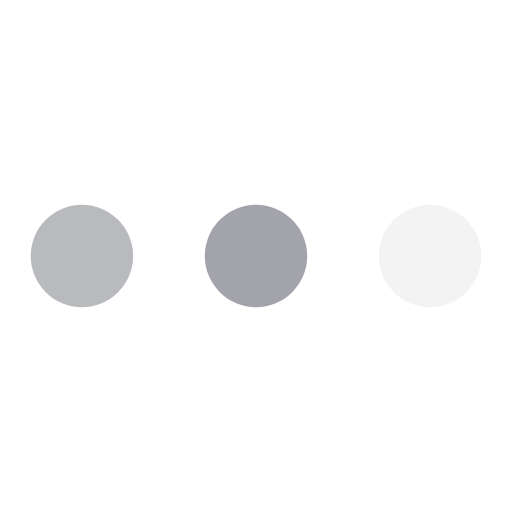
t = 0.00 s
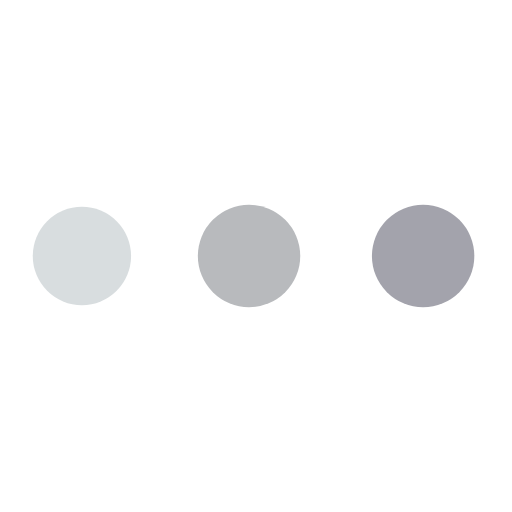
t = 0.47 s
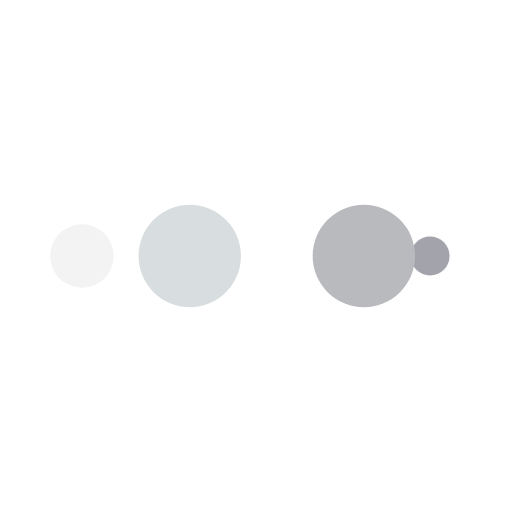
t = 0.78 s
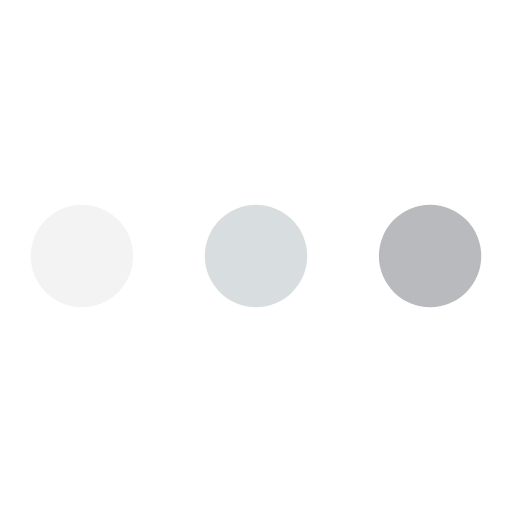
t = 1.25 s
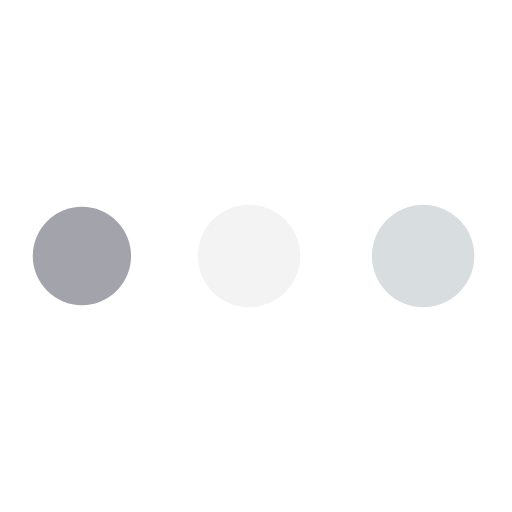
t = 1.72 s
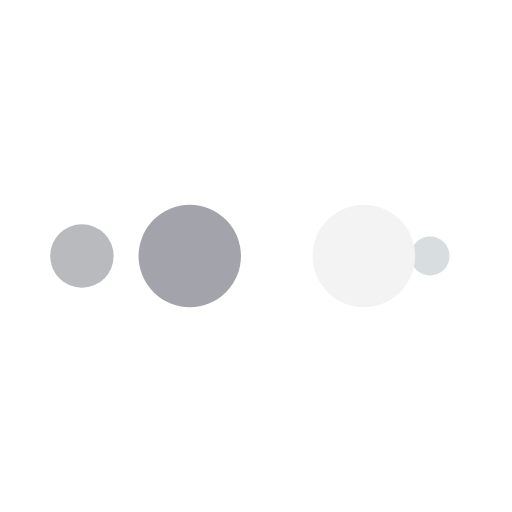
t = 2.03 s

The animated SVG that drew these frames (rendered in a browser with its animation timeline set to each time). Animation: 10 SMIL elements (animate=10); one cycle of 2.50 s, repeats indefinitely.

<svg xmlns="http://www.w3.org/2000/svg" viewBox="0 0 100 100" preserveAspectRatio="xMidYMid" width="200" height="200" style="shape-rendering: auto; display: block; background: rgb(255, 255, 255);" xmlns:xlink="http://www.w3.org/1999/xlink"><g><circle fill="#f3f3f3" r="10" cy="50" cx="84">
    <animate begin="0s" keySplines="0 0.5 0.5 1" values="10;0" keyTimes="0;1" calcMode="spline" dur="0.625s" repeatCount="indefinite" attributeName="r"></animate>
    <animate begin="0s" values="#f3f3f3;#a3a3ac;#b8babd;#d8dddf;#f3f3f3" keyTimes="0;0.25;0.5;0.75;1" calcMode="discrete" dur="2.5s" repeatCount="indefinite" attributeName="fill"></animate>
</circle><circle fill="#f3f3f3" r="10" cy="50" cx="16">
  <animate begin="0s" keySplines="0 0.5 0.5 1;0 0.5 0.5 1;0 0.5 0.5 1;0 0.5 0.5 1" values="0;0;10;10;10" keyTimes="0;0.25;0.5;0.75;1" calcMode="spline" dur="2.5s" repeatCount="indefinite" attributeName="r"></animate>
  <animate begin="0s" keySplines="0 0.5 0.5 1;0 0.5 0.5 1;0 0.5 0.5 1;0 0.5 0.5 1" values="16;16;16;50;84" keyTimes="0;0.25;0.5;0.75;1" calcMode="spline" dur="2.5s" repeatCount="indefinite" attributeName="cx"></animate>
</circle><circle fill="#d8dddf" r="10" cy="50" cx="50">
  <animate begin="-0.625s" keySplines="0 0.5 0.5 1;0 0.5 0.5 1;0 0.5 0.5 1;0 0.5 0.5 1" values="0;0;10;10;10" keyTimes="0;0.25;0.5;0.75;1" calcMode="spline" dur="2.5s" repeatCount="indefinite" attributeName="r"></animate>
  <animate begin="-0.625s" keySplines="0 0.5 0.5 1;0 0.5 0.5 1;0 0.5 0.5 1;0 0.5 0.5 1" values="16;16;16;50;84" keyTimes="0;0.25;0.5;0.75;1" calcMode="spline" dur="2.5s" repeatCount="indefinite" attributeName="cx"></animate>
</circle><circle fill="#b8babd" r="10" cy="50" cx="84">
  <animate begin="-1.25s" keySplines="0 0.5 0.5 1;0 0.5 0.5 1;0 0.5 0.5 1;0 0.5 0.5 1" values="0;0;10;10;10" keyTimes="0;0.25;0.5;0.75;1" calcMode="spline" dur="2.5s" repeatCount="indefinite" attributeName="r"></animate>
  <animate begin="-1.25s" keySplines="0 0.5 0.5 1;0 0.5 0.5 1;0 0.5 0.5 1;0 0.5 0.5 1" values="16;16;16;50;84" keyTimes="0;0.25;0.5;0.75;1" calcMode="spline" dur="2.5s" repeatCount="indefinite" attributeName="cx"></animate>
</circle><circle fill="#a3a3ac" r="10" cy="50" cx="16">
  <animate begin="-1.875s" keySplines="0 0.5 0.5 1;0 0.5 0.5 1;0 0.5 0.5 1;0 0.5 0.5 1" values="0;0;10;10;10" keyTimes="0;0.25;0.5;0.75;1" calcMode="spline" dur="2.5s" repeatCount="indefinite" attributeName="r"></animate>
  <animate begin="-1.875s" keySplines="0 0.5 0.5 1;0 0.5 0.5 1;0 0.5 0.5 1;0 0.5 0.5 1" values="16;16;16;50;84" keyTimes="0;0.25;0.5;0.75;1" calcMode="spline" dur="2.5s" repeatCount="indefinite" attributeName="cx"></animate>
</circle><g></g></g><!-- [ldio] generated by https://loading.io --></svg>
